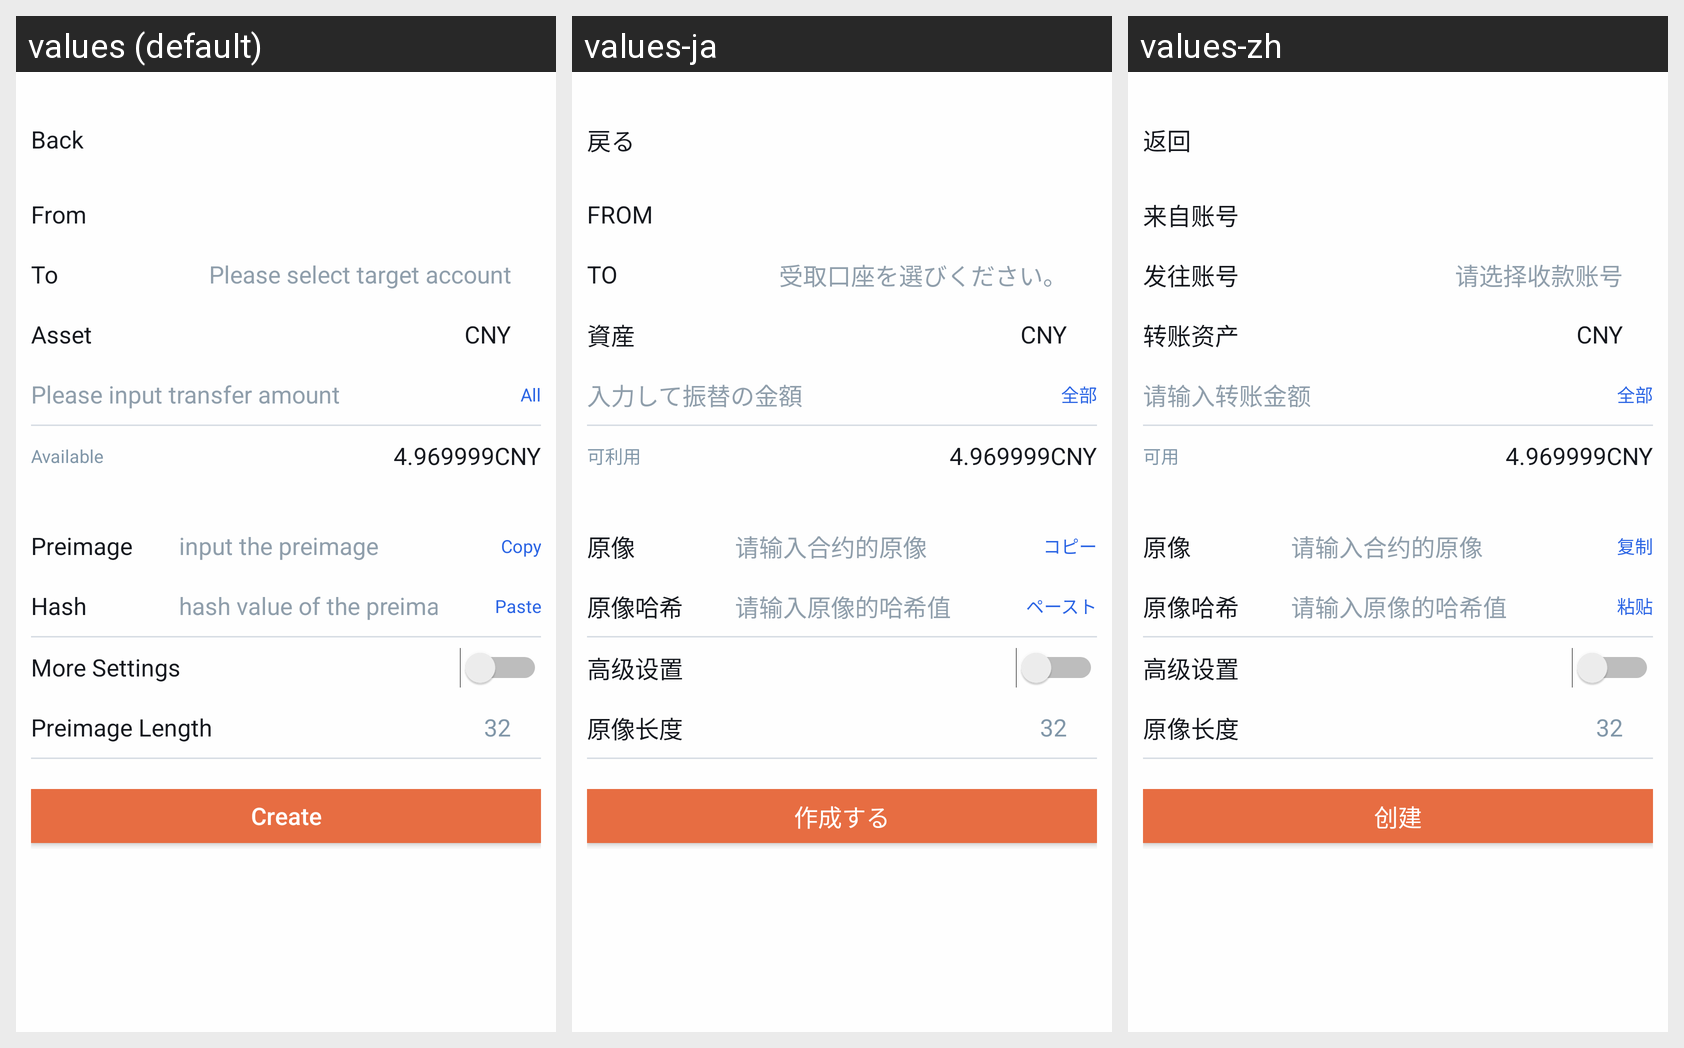

The same Android screen rendered under several of its app's locales, left to right. List the strings drawn on it with the default value and each locale's translation.
Android screen res/layout/activity_create_htlc_contract.xml rendered under 3 locales, left to right: values (default), values-ja, values-zh. Device: Nexus 5 (rendered at 1080×1920; each locale shown at half size, 540×960, under a caption strip naming it); theme AppTheme.
Strings drawn on this screen, with the default value and each locale's value (text and hints the layout hard-codes, and strings that could not be matched under every locale, appear in the picture but are not listed):

kBtnBack
  values: Back
  values-ja: 戻る
  values-zh: 返回

kVcTransferCellFrom
  values: From
  values-ja: FROM
  values-zh: 来自账号

kVcTransferCellTo
  values: To
  values-ja: TO
  values-zh: 发往账号

kVcTransferTipSelectToAccount
  values: Please select target account
  values-ja: 受取口座を選びください。
  values-zh: 请选择收款账号

kVcTransferCellAsset
  values: Asset
  values-ja: 資産
  values-zh: 转账资产

kVcTransferSubmitTipPleaseInputAmount
  values: Please input transfer amount
  values-ja: 入力して振替の金額
  values-zh: 请输入转账金额

kLabelSendAll
  values: All
  values-ja: 全部
  values-zh: 全部

kLableAvailable
  values: Available
  values-ja: 可利用
  values-zh: 可用

kVcHtlcCellTitlePreimage
  values: Preimage
  values-ja: 原像
  values-zh: 原像

kVcHtlcPlaceholderInputPreimage
  values: input the preimage
  values-ja: 请输入合约的原像
  values-zh: 请输入合约的原像

kVcHtlcTailerBtnCopy
  values: Copy
  values-ja: コピー
  values-zh: 复制

kVcHtlcCellTitlePreimageHash
  values: Hash
  values-ja: 原像哈希
  values-zh: 原像哈希

kVcHtlcPlaceholderInputPreimageHash
  values: hash value of the preimage
  values-ja: 请输入原像的哈希值
  values-zh: 请输入原像的哈希值

kVcHtlcTailerBtnPaste
  values: Paste
  values-ja: ペースト
  values-zh: 粘贴

kVcHtlcCellTitleAdvSwitch
  values: More Settings
  values-ja: 高级设置
  values-zh: 高级设置

kVcHtlcCellTitlePreimageLength
  values: Preimage Length
  values-ja: 原像长度
  values-zh: 原像长度

kVcHtlcSubmitBtn01
  values: Create
  values-ja: 作成する
  values-zh: 创建
